Run: headless pygame with SDL's dummy video driver; simulated clock (each Clock.tick advances the game by its frame time, no real sleeping); random seed 0; keys injected as events and as key.get_pressed() state; no mouse input.
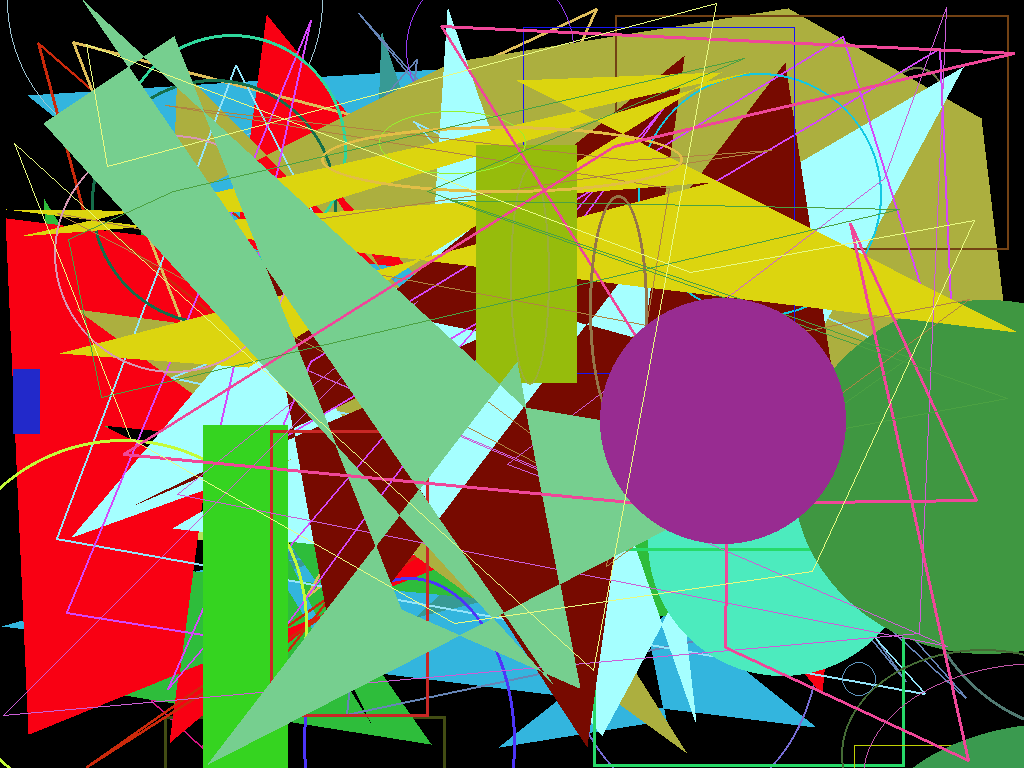
Frame 1 of 4 · flips 1–60 · no input
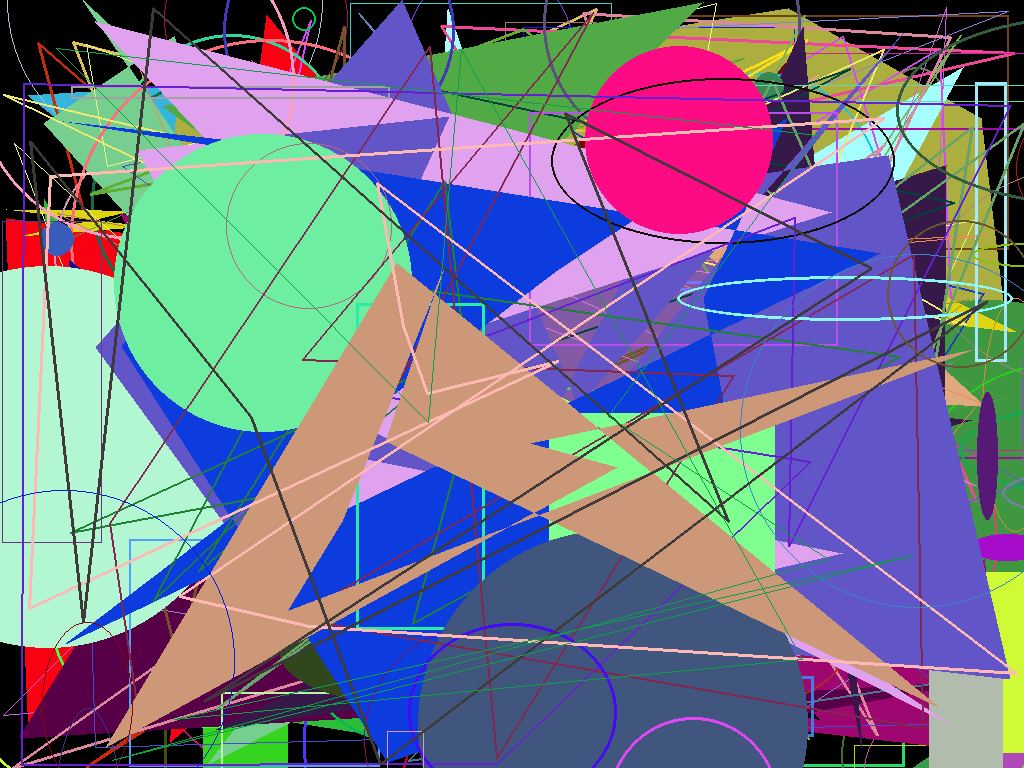
Frame 2 of 4 · flips 61–180 · tapped SPACE, RETURN · held RIGHT (→), D
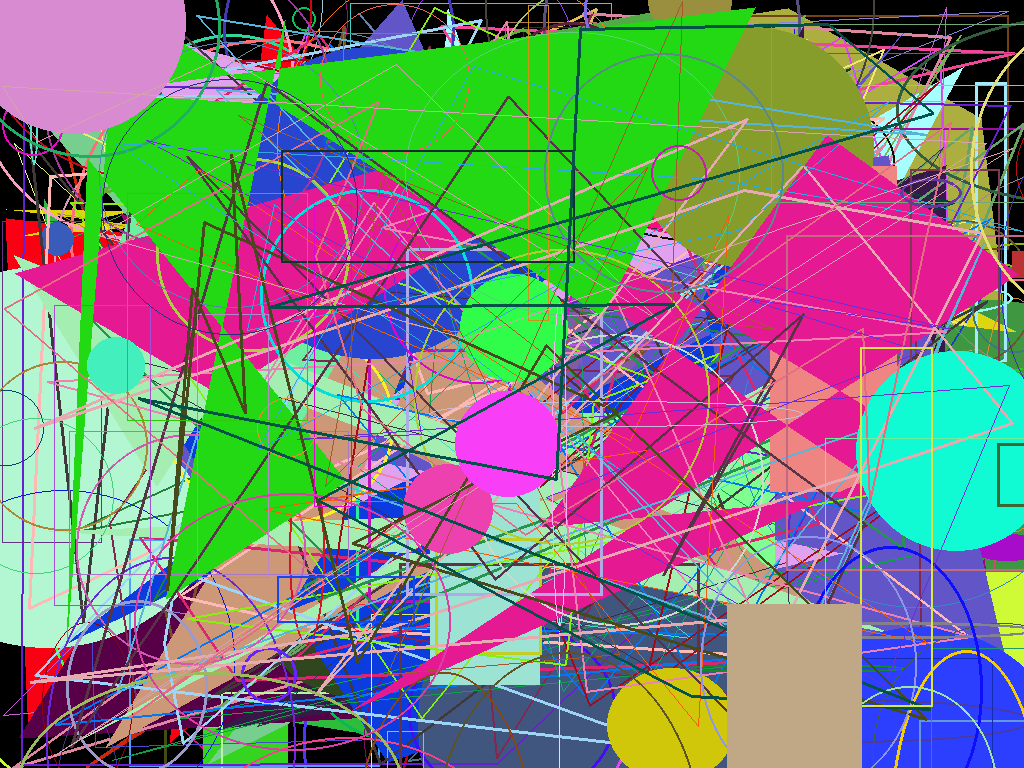
Frame 3 of 4 · flips 181–300 · held DOWN (↓), S
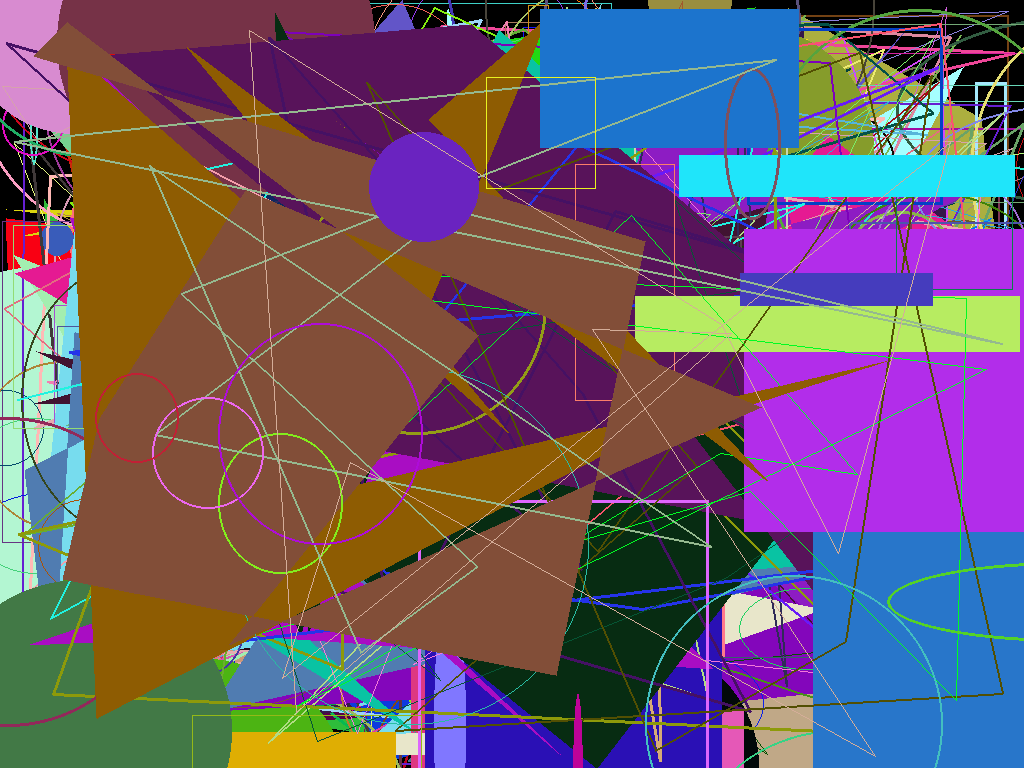
Frame 4 of 4 · flips 301–420 · held LEFT (←), A, UP (↑), W

The pygame program that drew these frames:

import pygame
import random

# This is a 2d vector that holds the size of the screen.
screen_size = [1024, 768]
object_max_size = 400

# Starts pygame.
pygame.init()

# Makes a screen of 1280 by 720 and names it.
display_surface = pygame.display.set_mode( (screen_size[0], screen_size[1]) )
pygame.display.set_caption("Random Shapes")

# Helpful constants.
_fps = 240
_delta_time = 0

# Starts the game loop.
stopped = False
while not stopped:
    time_at_frame_start = pygame.time.get_ticks()  # Get time before calulations

    # Input handeler
    for event in pygame.event.get():
        if event.type == pygame.QUIT:
            stopped = True

    # Chooses a random shape to draw
    random_number = random.randint(1, 4)
    if random_number == 1:
        # Calculate Perameters
        random_colour = random.randint(0, 255), random.randint(0, 255), random.randint(0, 255)
        random_rect = (random.randint(0, screen_size[0]), random.randint(0, screen_size[1]), random.randint(6, object_max_size), random.randint(6, object_max_size))
        random_fill = random.randint(0, 3)

        # Draw Object
        pygame.draw.rect(display_surface, random_colour, random_rect, random_fill)

    elif random_number == 2:
        # Calculate Perameters
        random_colour = random.randint(0, 255), random.randint(0, 255), random.randint(0, 255)
        random_position = (random.randint(0, screen_size[0]), random.randint(0, screen_size[1]))
        random_radius = random.randint(6, object_max_size/2)  # Radius must be smaller than fill
        random_fill = random.randint(0, 3)

        # Draw Object
        pygame.draw.circle(display_surface, random_colour, random_position, random_radius, random_fill)
    elif random_number == 3:
        # Calculate Perameters
        random_colour = random.randint(0, 255), random.randint(0, 255), random.randint(0, 255)
        random_rect = (random.randint(0, screen_size[0]), random.randint(0, screen_size[1]), random.randint(6, object_max_size), random.randint(6, object_max_size))
        random_fill = random.randint(0, 3)

        # Draw Object
        pygame.draw.ellipse(display_surface, random_colour, random_rect, random_fill)
    elif random_number == 4:
        # Calculate Perameters
        random_colour = random.randint(0, 255), random.randint(0, 255), random.randint(0, 255)
        random_point_list = [(random.randint(0, screen_size[0]), random.randint(0, screen_size[1])) for x in range(10)]  #Done
        random_fill = random.randint(0, 3)

        # Draw Object
        pygame.draw.polygon(display_surface, random_colour, random_point_list, random_fill)

    pygame.display.update() #updates the display

    # Set the wait time (after calculations have been made) (in ms not seconds)
    wait_time = ((1 / float(_fps)) * 1000) - (pygame.time.get_ticks() - time_at_frame_start)
    pygame.time.wait(int(wait_time))  # Pause the program for the set amount of time.

    _delta_time = wait_time / 1000.0  # This updates the delta time variable. (in seconds not ms)
    #print _delta_time

#closes application when done
pygame.quit()
